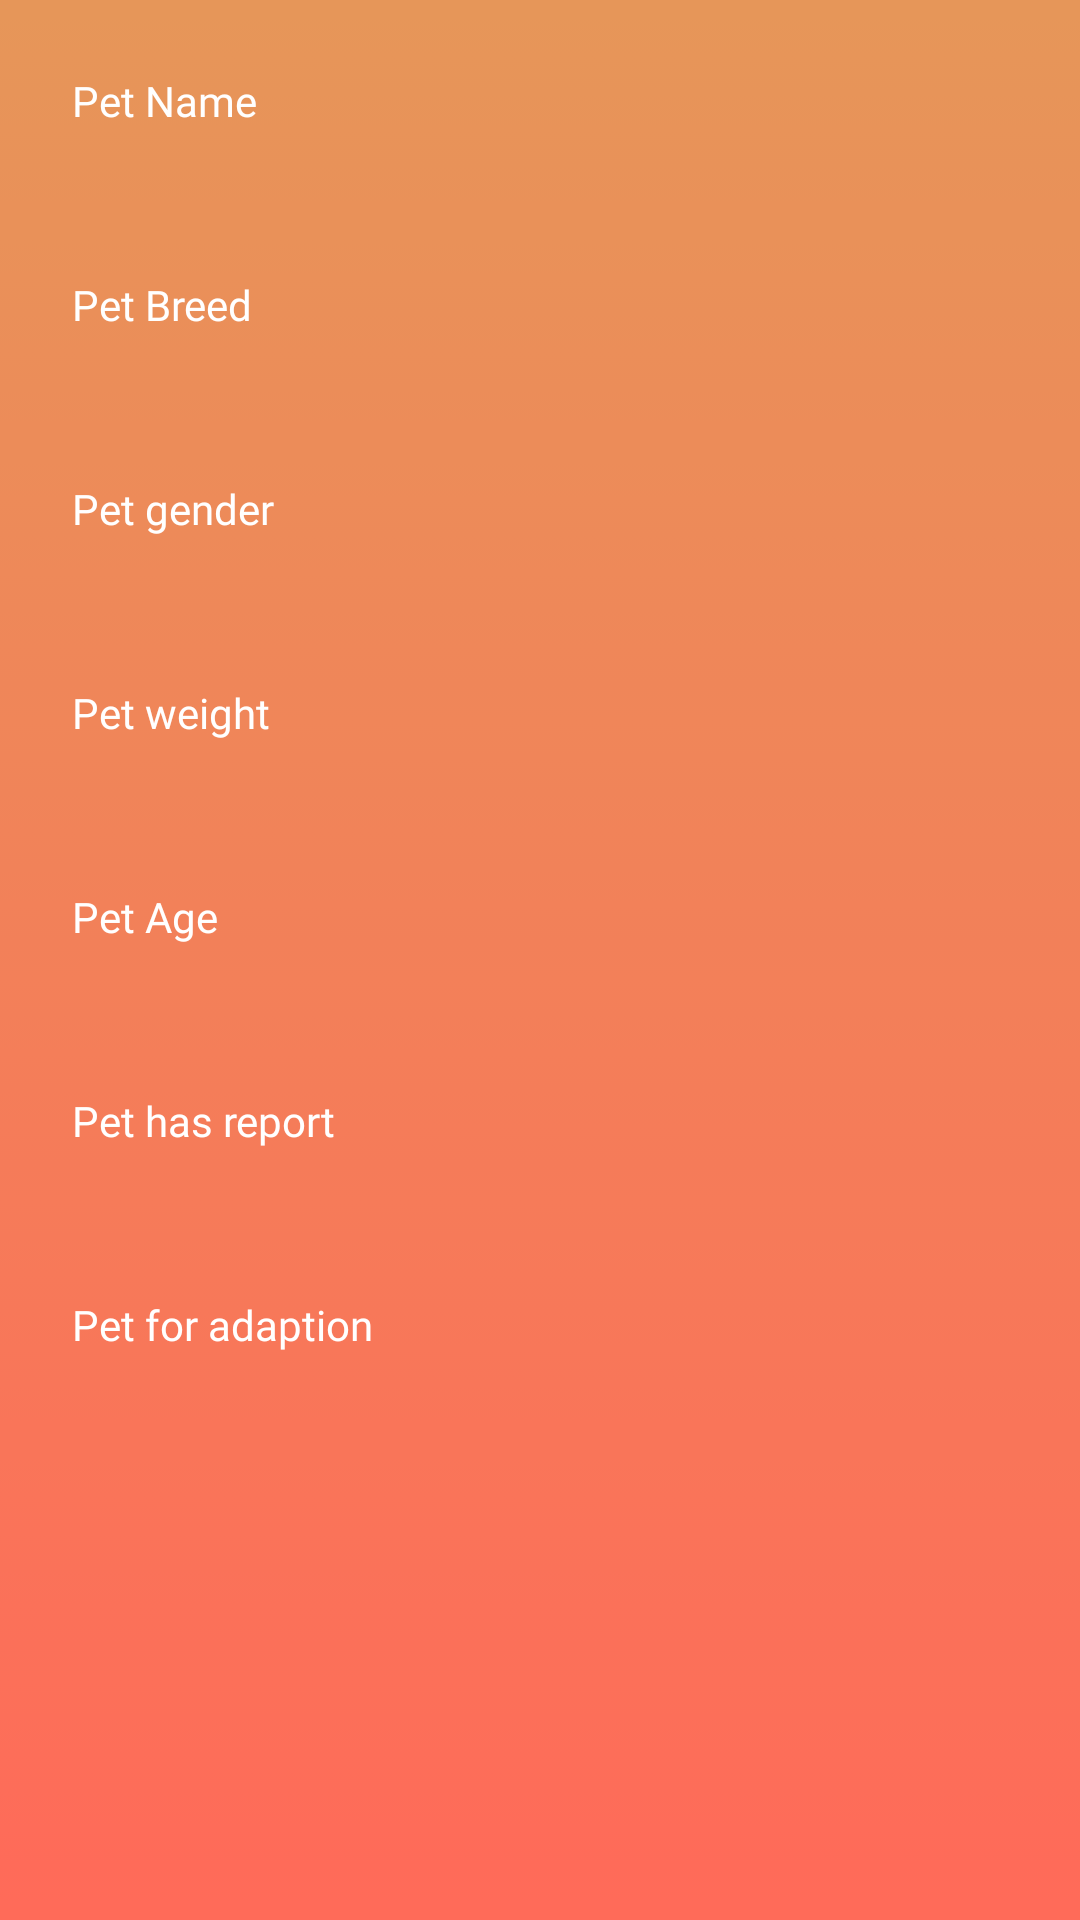

Reconstruct the res/layout file that produces this screen, plus the resources it refers to.
<!-- AndroidManifest.xml: application theme AppTheme -->
<!-- res/layout/fragment_pet_detail.xml -->
<?xml version="1.0" encoding="utf-8"?>
<LinearLayout
    xmlns:android="http://schemas.android.com/apk/res/android"
    xmlns:tools="http://schemas.android.com/tools"
    android:layout_width="match_parent"
    android:layout_height="match_parent"
    android:background="@drawable/background"
    android:orientation="vertical"
    android:id="@+id/fragment_pet_detail"
    tools:context=".MainActivity">

    <TextView
        android:id="@+id/pet_name"
        android:layout_width="150dp"
        android:layout_height="20dp"
        android:layout_margin="24dp"
        android:fontFamily="@font/montserrat"
        android:hint="Pet Name"
        android:inputType="textPersonName"
        android:textColorHint="@color/white"
        android:backgroundTint="@color/white"
        android:textColor="@color/white"
        />
    <TextView
        android:id="@+id/pet_breed"
        android:layout_width="150dp"
        android:layout_height="20dp"
        android:layout_margin="24dp"
        android:fontFamily="@font/montserrat"
        android:hint="Pet Breed"
        android:text=""
        android:textColorHint="@color/white"
        android:backgroundTint="@color/white"
        android:textColor="@color/white" />
    <TextView
        android:id="@+id/pet_gender"
        android:layout_width="150dp"
        android:layout_height="20dp"
        android:layout_margin="24dp"
        android:fontFamily="@font/montserrat"
        android:hint="Pet gender"
        android:textColorHint="@color/white"
        android:backgroundTint="@color/white"
        android:text=""
        android:textColor="@color/white"/>
    <TextView
        android:id="@+id/pet_weight"
        android:layout_width="150dp"
        android:layout_height="20dp"
        android:layout_margin="24dp"
        android:fontFamily="@font/montserrat"
        android:text=""
        android:hint="Pet weight"
        android:inputType="number"
        android:textColorHint="@color/white"
        android:backgroundTint="@color/white"
        android:textColor="@color/white" />
    <TextView
        android:id="@+id/pet_age"
        android:layout_width="150dp"
        android:layout_height="20dp"
        android:layout_margin="24dp"
        android:fontFamily="@font/montserrat"
        android:text=""
        android:hint="Pet Age"
        android:inputType="number"
        android:textColorHint="@color/white"
        android:backgroundTint="@color/white"
        android:textColor="@color/white" />
    <TextView
        android:id="@+id/pet_has_report"
        android:layout_width="150dp"
        android:layout_height="20dp"
        android:layout_margin="24dp"
        android:fontFamily="@font/montserrat"
        android:text=""
        android:hint="Pet has report"
        android:inputType="number"
        android:textColorHint="@color/white"
        android:backgroundTint="@color/white"
        android:textColor="@color/white"/>
    <TextView
        android:layout_width="150dp"
        android:layout_height="20dp"
        android:layout_margin="24dp"
        android:fontFamily="@font/montserrat"
        android:text=""
        android:hint="Pet for adaption"
        android:inputType="number"
        android:textColorHint="@color/white"
        android:backgroundTint="@color/white"
        android:textColor="@color/white"/>
</LinearLayout>
<!-- resources referenced by this layout -->
<resources>
  <color name="white">#FFFFFFFF</color>
  <!-- drawable background: png bitmap (drawable, 212 bytes) -->
  <style name="AppTheme" parent="Theme.AppCompat.Light.NoActionBar">
          
          <item name="colorPrimary">@color/button_color</item>
          <item name="colorPrimaryDark">@color/colorAccent</item>
          <item name="colorAccent">@color/colorAccent</item>
      </style>
  <color name="button_color">#2891FD</color>
  <color name="colorAccent">#5B9635</color>
</resources>
